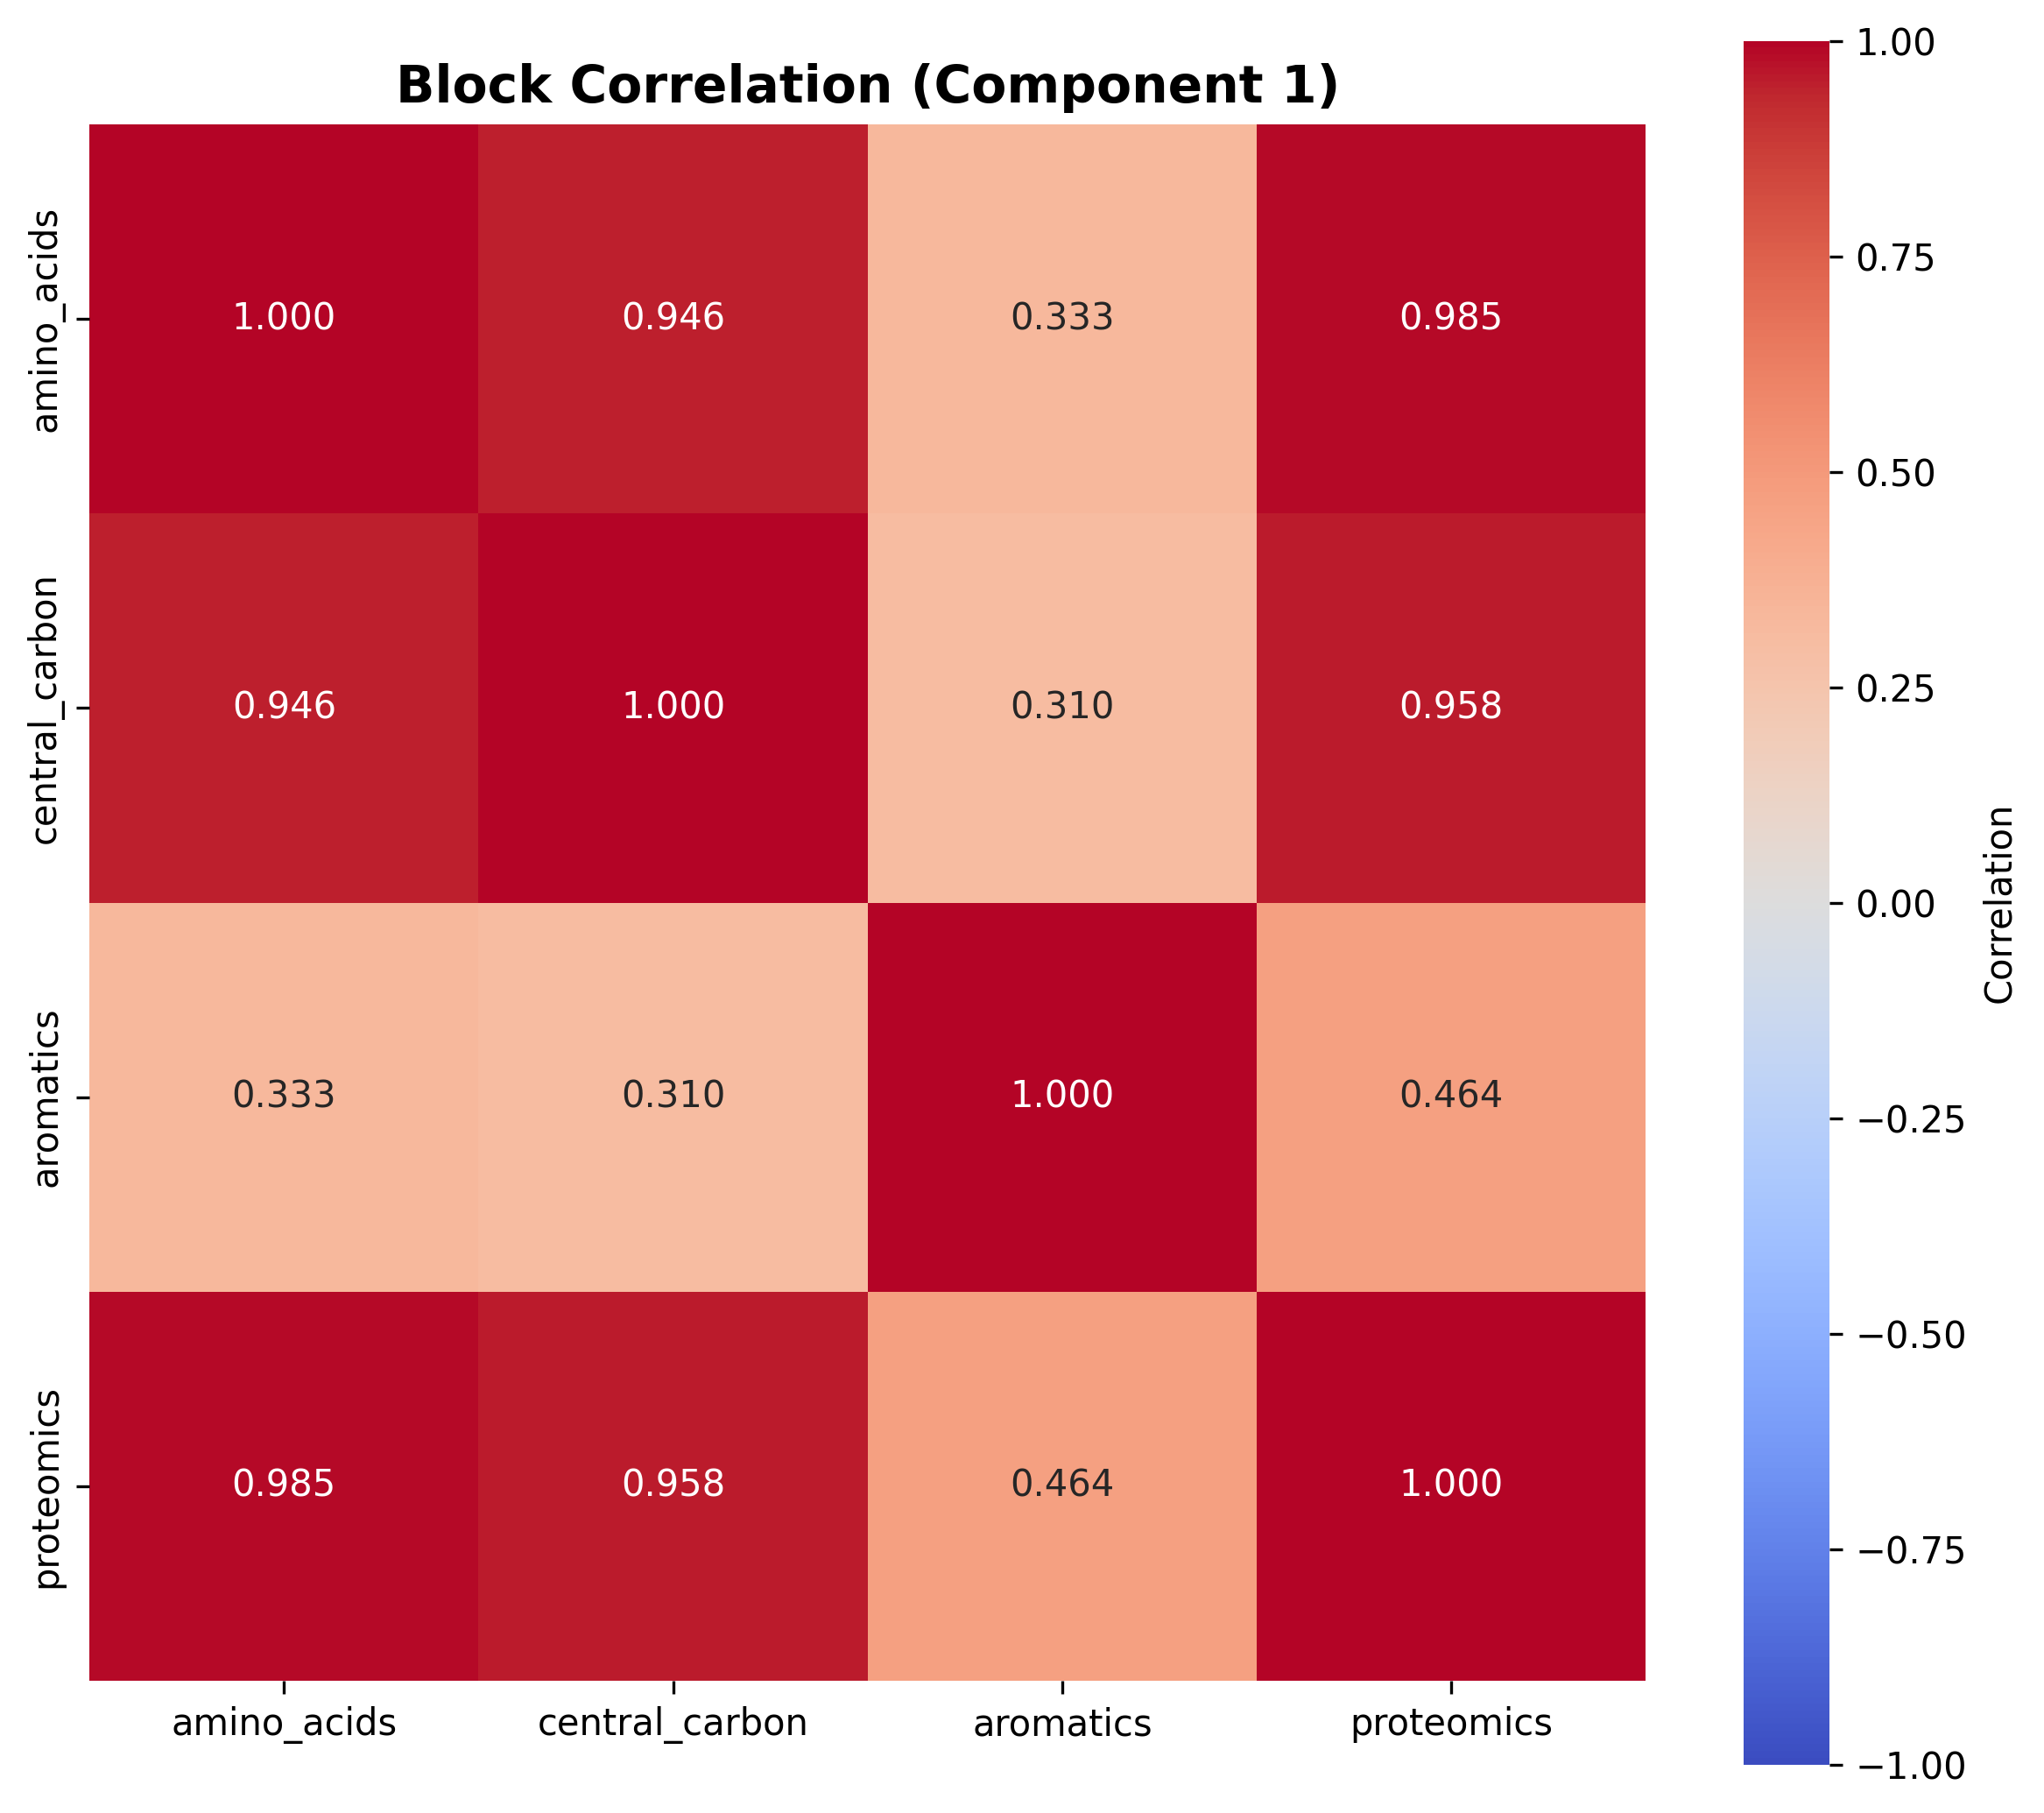

The table this chart was drawn from, first rows:
amino_acids, central_carbon, aromatics, proteomics
1.0, 0.9456, 0.3331, 0.9848
0.9456, 1, 0.3096, 0.9585
0.3331, 0.3096, 1, 0.4637
0.9848, 0.9585, 0.4637, 1
